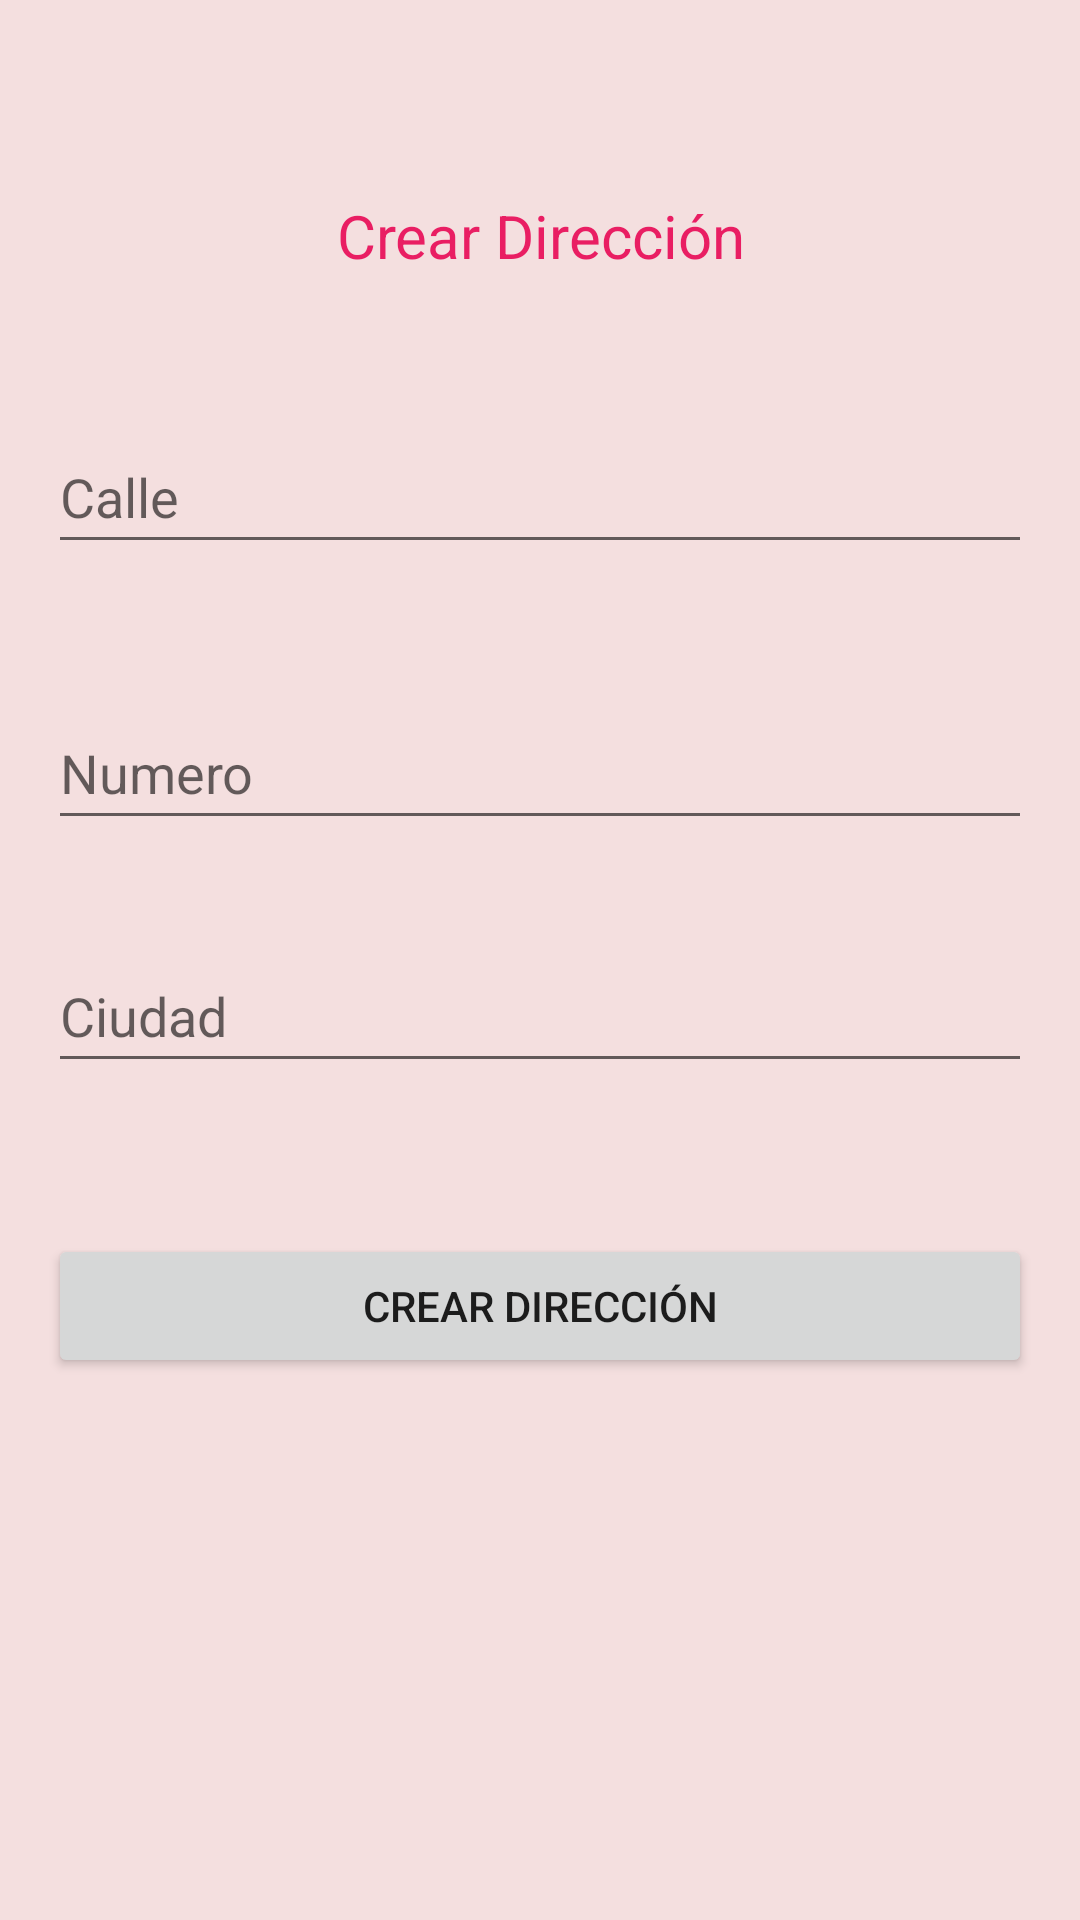

Android layout source for this screen:
<!-- AndroidManifest.xml: application theme Theme.03EnviarYDevolverInformacion -->
<!-- res/layout/activity_create_dir.xml -->
<?xml version="1.0" encoding="utf-8"?>
<androidx.constraintlayout.widget.ConstraintLayout xmlns:android="http://schemas.android.com/apk/res/android"
    xmlns:app="http://schemas.android.com/apk/res-auto"
    xmlns:tools="http://schemas.android.com/tools"
    android:layout_width="match_parent"
    android:layout_height="match_parent"
    android:background="#F4DFDF"
    tools:context=".CreateDirActivity">

    <EditText
        android:id="@+id/txtCalleCreateDir"
        android:layout_width="0dp"
        android:layout_height="wrap_content"
        android:layout_marginStart="16dp"
        android:layout_marginTop="140dp"
        android:layout_marginEnd="16dp"
        android:ems="10"
        android:hint="Calle"
        android:inputType="textPersonName"
        android:minHeight="48dp"
        app:layout_constraintEnd_toEndOf="parent"
        app:layout_constraintHorizontal_bias="1.0"
        app:layout_constraintStart_toStartOf="parent"
        app:layout_constraintTop_toTopOf="parent" />

    <Button
        android:id="@+id/btnCrearCreateDir"
        android:layout_width="0dp"
        android:layout_height="wrap_content"
        android:layout_marginStart="16dp"
        android:layout_marginTop="24dp"
        android:layout_marginEnd="16dp"
        android:text="Crear Dirección"
        app:layout_constraintBottom_toBottomOf="parent"
        app:layout_constraintEnd_toEndOf="parent"
        app:layout_constraintHorizontal_bias="1.0"
        app:layout_constraintStart_toStartOf="parent"
        app:layout_constraintTop_toBottomOf="@+id/txtCiudadCreateDir"
        app:layout_constraintVertical_bias="0.127" />

    <EditText
        android:id="@+id/txtCiudadCreateDir"
        android:layout_width="0dp"
        android:layout_height="wrap_content"
        android:layout_marginStart="16dp"
        android:layout_marginTop="33dp"
        android:layout_marginEnd="16dp"
        android:ems="10"
        android:hint="Ciudad"
        android:inputType="textPersonName"
        android:minHeight="48dp"
        app:layout_constraintEnd_toEndOf="parent"
        app:layout_constraintHorizontal_bias="1.0"
        app:layout_constraintStart_toStartOf="parent"
        app:layout_constraintTop_toBottomOf="@+id/txtNumeroCreateDir" />

    <EditText
        android:id="@+id/txtNumeroCreateDir"
        android:layout_width="0dp"
        android:layout_height="wrap_content"
        android:layout_marginStart="16dp"
        android:layout_marginTop="44dp"
        android:layout_marginEnd="16dp"
        android:ems="10"
        android:hint="Numero"
        android:inputType="number"
        android:minHeight="48dp"
        app:layout_constraintEnd_toEndOf="parent"
        app:layout_constraintHorizontal_bias="1.0"
        app:layout_constraintStart_toStartOf="parent"
        app:layout_constraintTop_toBottomOf="@+id/txtCalleCreateDir" />

    <TextView
        android:id="@+id/textView"
        android:layout_width="0dp"
        android:layout_height="wrap_content"
        android:layout_marginStart="16dp"
        android:layout_marginTop="65dp"
        android:layout_marginEnd="16dp"
        android:gravity="center"
        android:text="Crear Dirección"
        android:textColor="#E91E63"
        android:textSize="20sp"
        app:layout_constraintEnd_toEndOf="parent"
        app:layout_constraintHorizontal_bias="0.0"
        app:layout_constraintStart_toStartOf="parent"
        app:layout_constraintTop_toTopOf="parent" />

</androidx.constraintlayout.widget.ConstraintLayout>
<!-- resources referenced by this layout -->
<resources>
  <style name="Theme.03EnviarYDevolverInformacion" parent="Theme.MaterialComponents.DayNight.DarkActionBar">
          
          <item name="colorPrimary">@color/purple_500</item>
          <item name="colorPrimaryVariant">@color/purple_700</item>
          <item name="colorOnPrimary">@color/white</item>
          
          <item name="colorSecondary">@color/teal_200</item>
          <item name="colorSecondaryVariant">@color/teal_700</item>
          <item name="colorOnSecondary">@color/black</item>
          
          <item name="android:statusBarColor" tools:targetApi="l">?attr/colorPrimaryVariant</item>
          
      </style>
  <!-- not gathered from this repository: default colours our renderer supplied (Android Studio template values) -->
  <color name="purple_500">#FF6200EE</color>
  <color name="purple_700">#FF3700B3</color>
  <color name="teal_200">#FF03DAC5</color>
  <color name="teal_700">#FF018786</color>
  <color name="black">#FF000000</color>
  <color name="white">#FFFFFFFF</color>
</resources>
